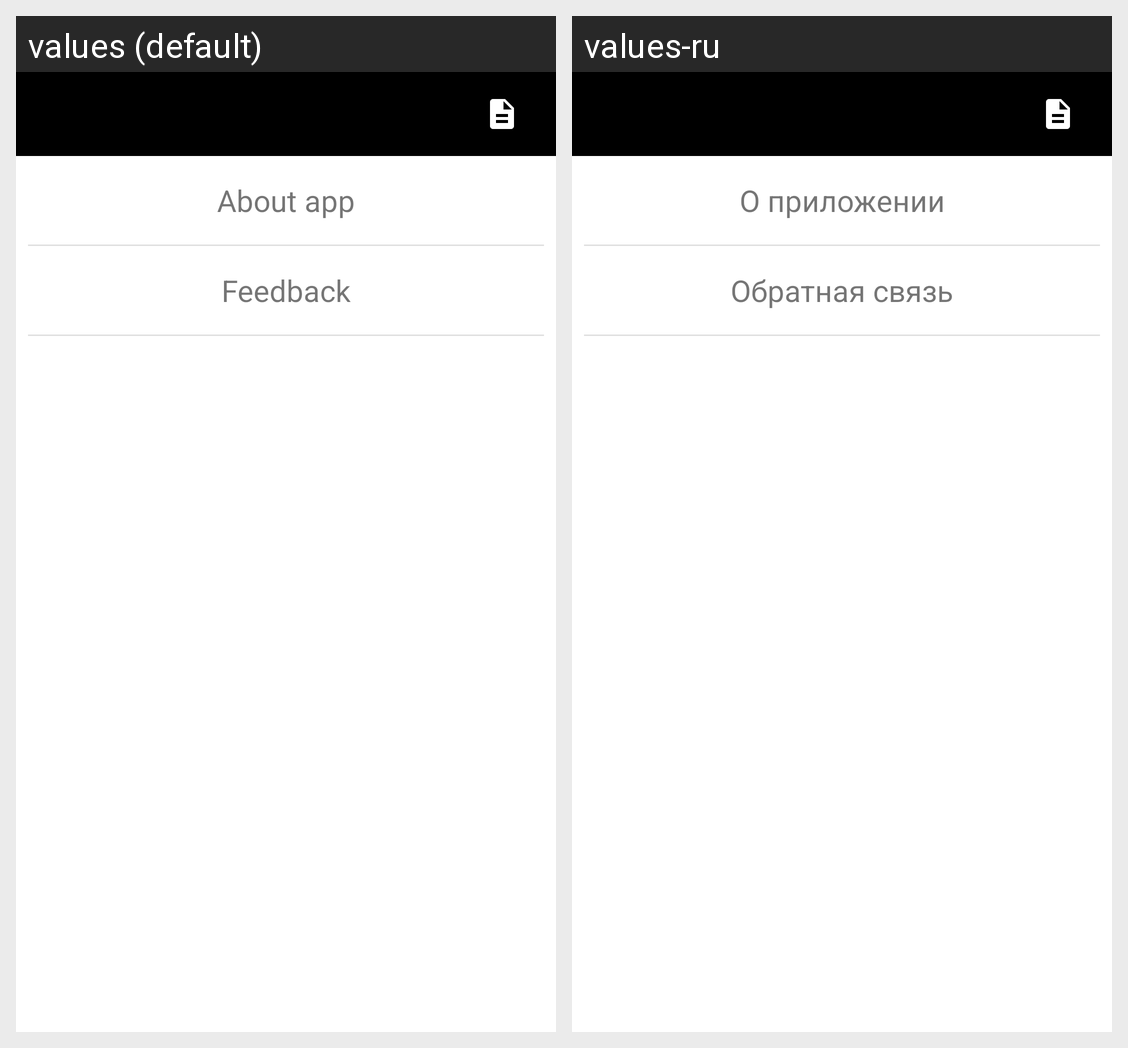

Translations of the strings shown on this Android screen, per locale in the grid:
Android screen res/layout/activity_settings.xml rendered under 2 locales, left to right: values (default), values-ru. Device: Nexus 5 (rendered at 1080×1920; each locale shown at half size, 540×960, under a caption strip naming it); theme AppTheme.
Strings drawn on this screen, with the default value and each locale's value (text and hints the layout hard-codes, and strings that could not be matched under every locale, appear in the picture but are not listed):

nav_about_app
  values: About app
  values-ru: О приложении

feedback
  values: Feedback
  values-ru: Обратная связь
